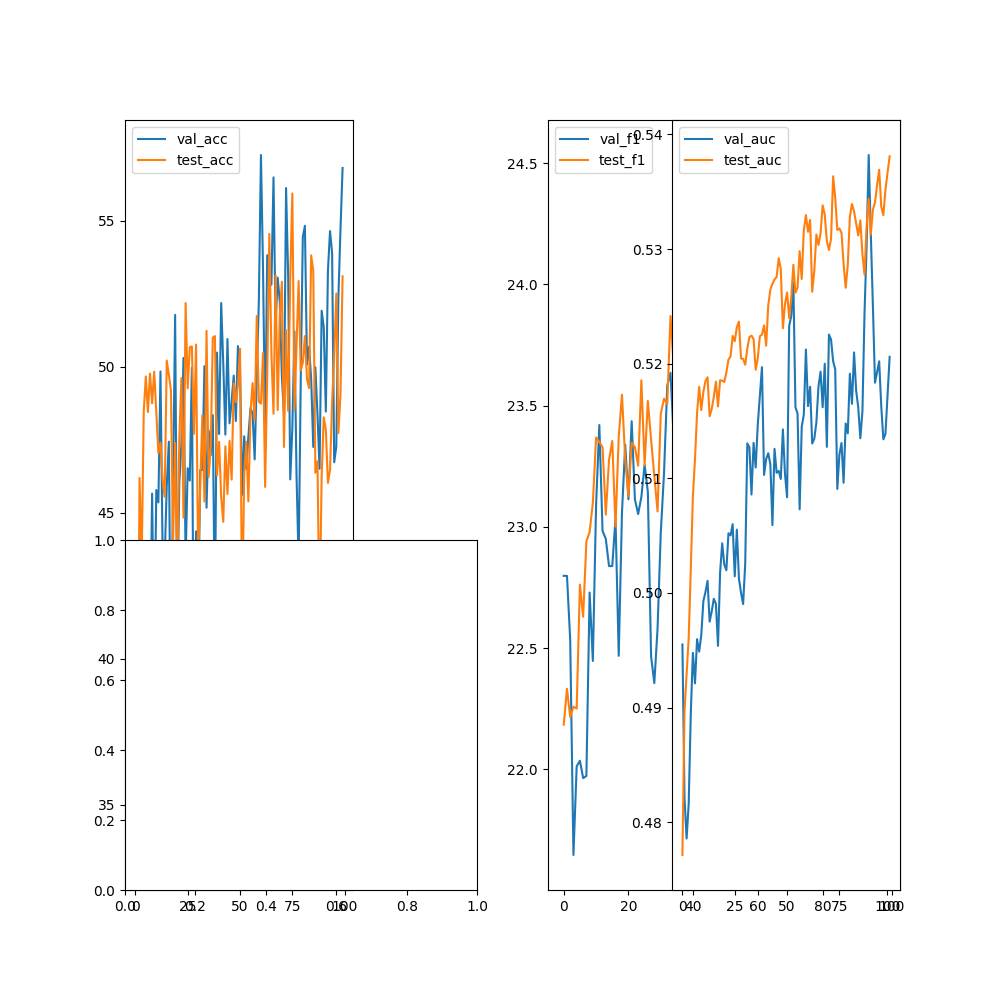

Data behind this chart, as committed beside it:
epoch, val_acc, val_f1, val_precision, val_recall, val_auc, test_acc, test_f1, test_precision, test_recall, test_auc
0, 38.77, 22.8, 0, 0, 0.4955, 33.28, 22.18, 0, 0, 0.4771
1, 39.76, 22.8, 0, 0, 0.4821, 36.56, 22.33, 0, 0, 0.4897
2, 36.24, 22.53, 0, 0, 0.4786, 46.19, 22.22, 0, 0, 0.4929
3, 40.95, 21.65, 0, 0, 0.4816, 43.23, 22.26, 0, 0, 0.4961
4, 38.32, 22.01, 0, 0, 0.4895, 48.46, 22.25, 0, 0, 0.5021
5, 39.35, 22.04, 0, 0, 0.4948, 49.67, 22.76, 0, 0, 0.5084
6, 39.82, 21.96, 0, 0, 0.4921, 48.45, 22.63, 0, 0, 0.5117
7, 40.16, 21.97, 0, 0, 0.496, 49.77, 22.94, 0, 0, 0.5157
8, 45.66, 22.73, 0, 0, 0.4949, 48.75, 22.98, 0, 0, 0.518
9, 39.94, 22.45, 0, 0, 0.4963, 49.83, 23.1, 0, 0, 0.516
10, 45.78, 23.09, 0, 0, 0.4993, 48.45, 23.37, 0, 0, 0.5175
11, 45.35, 23.42, 0, 0, 0.5001, 47.03, 23.35, 0, 0, 0.5185
12, 49.84, 22.98, 0, 0, 0.5011, 47.4, 23.33, 0, 0, 0.5188
13, 43.74, 22.95, 0, 0, 0.4975, 46.13, 23.05, 0, 0, 0.5154
14, 43.39, 22.84, 0, 0, 0.4984, 45.54, 23.28, 0, 0, 0.516
15, 45.92, 22.84, 0, 0, 0.4995, 50.21, 23.35, 0, 0, 0.5171
16, 47.43, 23.03, 0, 0, 0.499, 49.73, 23, 0, 0, 0.5184
17, 39.25, 22.47, 0, 0, 0.4954, 49.19, 23.37, 0, 0, 0.5163
18, 45.88, 23.06, 0, 0, 0.5018, 44, 23.54, 0, 0, 0.5185
19, 51.78, 23.34, 0, 0, 0.5043, 47.39, 23.28, 0, 0, 0.5185
20, 41.66, 23.11, 0, 0, 0.5025, 42.63, 23.13, 0, 0, 0.5184
21, 46.02, 23.44, 0, 0, 0.502, 47.57, 23.35, 0, 0, 0.5193
22, 47.37, 23.11, 0, 0, 0.5052, 49.61, 23.33, 0, 0, 0.5204
23, 50.3, 23.05, 0, 0, 0.505, 44.83, 23.25, 0, 0, 0.5206
24, 43.33, 23.12, 0, 0, 0.506, 52.18, 23.6, 0, 0, 0.5224
25, 46.53, 23.26, 0, 0, 0.5015, 49.26, 23.25, 0, 0, 0.522
26, 46.1, 23.14, 0, 0, 0.5055, 50.67, 23.52, 0, 0, 0.5232
27, 49.96, 22.47, 0, 0, 0.5013, 50.7, 23.36, 0, 0, 0.5237
28, 37.7, 22.36, 0, 0, 0.5, 47.7, 23.21, 0, 0, 0.5205
29, 44.36, 22.58, 0, 0, 0.499, 50.76, 23.06, 0, 0, 0.5204
30, 41.23, 22.98, 0, 0, 0.5025, 43.17, 23.47, 0, 0, 0.5199
31, 46.46, 23.22, 0, 0, 0.513, 45.96, 23.53, 0, 0, 0.5213
32, 46.46, 23.58, 0, 0, 0.5127, 48.33, 23.51, 0, 0, 0.5223
33, 50.02, 23.63, 0, 0, 0.5086, 45.38, 23.87, 0, 0, 0.5225
34, 45.17, 23.36, 0, 0, 0.5131, 51.23, 23.67, 0, 0, 0.5221
35, 47.82, 23.48, 0, 0, 0.5109, 46.22, 23.48, 0, 0, 0.5195
36, 46.97, 23.31, 0, 0, 0.5147, 47.26, 23.58, 0, 0, 0.5205
37, 48.34, 23.49, 0, 0, 0.5172, 50.99, 23.5, 0, 0, 0.5224
38, 41.11, 23.14, 0, 0, 0.5197, 51.05, 23.18, 0, 0, 0.5225
39, 50.48, 23.31, 0, 0, 0.5103, 46.28, 23.83, 0, 0, 0.5233
40, 47.7, 23.63, 0, 0, 0.5117, 47.43, 23.61, 0, 0, 0.5216
41, 52.18, 23.45, 0, 0, 0.5122, 45.54, 23.68, 0, 0, 0.5251
42, 50.1, 23.57, 0, 0, 0.5113, 44.69, 23.83, 0, 0, 0.5265
43, 47.68, 23.31, 0, 0, 0.5059, 47.27, 23.96, 0, 0, 0.527
44, 50.95, 23.66, 0, 0, 0.5126, 45.64, 23.9, 0, 0, 0.5274
45, 48.06, 23.42, 0, 0, 0.5105, 47.46, 23.96, 0, 0, 0.5276
46, 48.83, 23.45, 0, 0, 0.5106, 46.13, 23.8, 0, 0, 0.5292
47, 49.7, 23.65, 0, 0, 0.5099, 49.43, 24.14, 0, 0, 0.5283
48, 48.14, 23.19, 0, 0, 0.5143, 48.79, 23.39, 0, 0, 0.5231
49, 50.71, 23.37, 0, 0, 0.5104, 49.36, 23.98, 0, 0, 0.5252
50, 50.02, 23.12, 0, 0, 0.5083, 50.61, 23.88, 0, 0, 0.5262
51, 45.62, 23.3, 0, 0, 0.5233, 41.37, 23.77, 0, 0, 0.524
52, 47.62, 23.56, 0, 0, 0.5242, 46.32, 24, 0, 0, 0.5258
53, 46.51, 23.73, 0, 0, 0.527, 47.43, 23.78, 0, 0, 0.5286
54, 47.62, 23.38, 0, 0, 0.5162, 45.39, 23.85, 0, 0, 0.5262
55, 48.59, 23.2, 0, 0, 0.5157, 48.42, 23.8, 0, 0, 0.5266
56, 48.4, 22.66, 0, 0, 0.5073, 49.44, 23.65, 0, 0, 0.5298
57, 46.83, 23.36, 0, 0, 0.5145, 48.19, 23.85, 0, 0, 0.5274
58, 49.66, 23.4, 0, 0, 0.5156, 51.74, 23.7, 0, 0, 0.5316
59, 52.26, 24.05, 0, 0, 0.5212, 48.8, 24.16, 0, 0, 0.533
... 40 more rows
